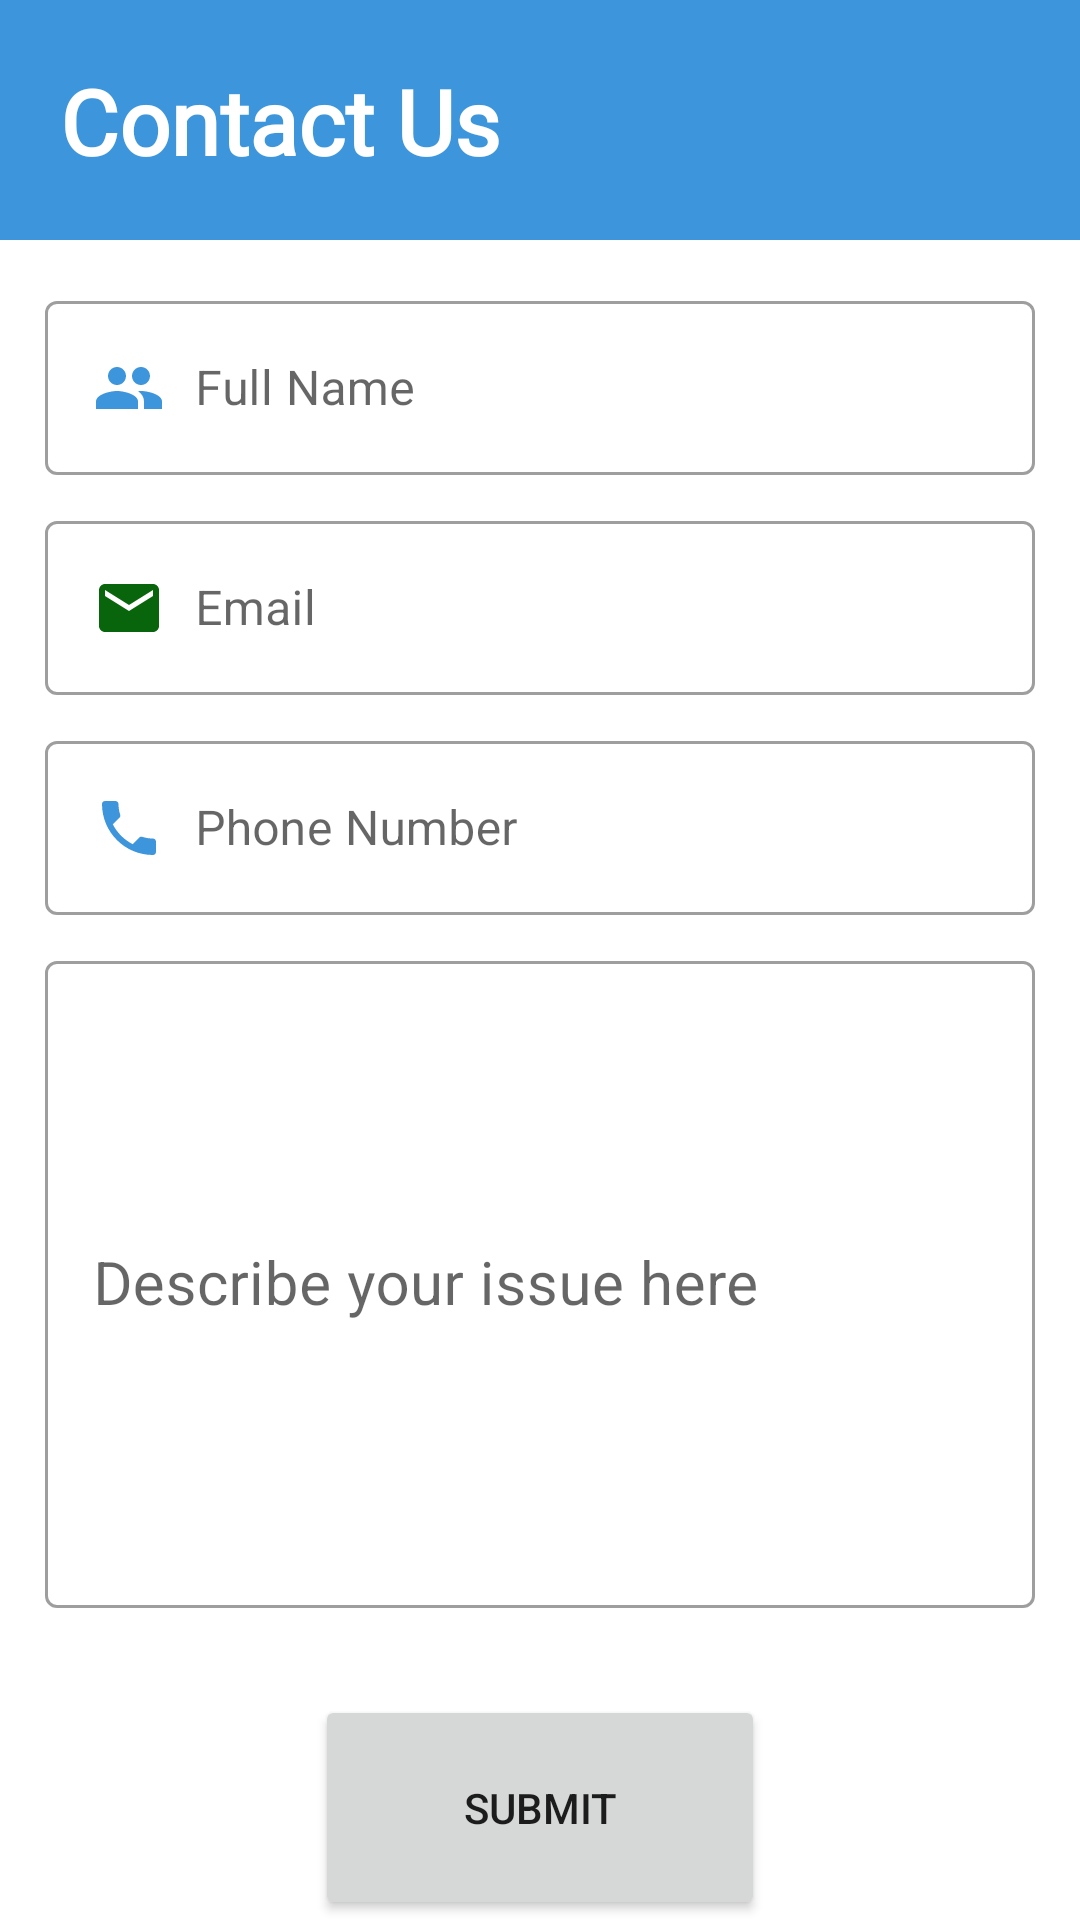

This screen was rendered from an Android layout file. Write that file and the resources it references.
<!-- AndroidManifest.xml: application theme Theme.DairyFarm -->
<!-- res/layout/activity_contact_us.xml -->
<?xml version="1.0" encoding="utf-8"?>
<androidx.constraintlayout.widget.ConstraintLayout xmlns:android="http://schemas.android.com/apk/res/android"
    xmlns:app="http://schemas.android.com/apk/res-auto"
    xmlns:tools="http://schemas.android.com/tools"
    android:layout_width="match_parent"
    android:layout_height="match_parent"
    tools:context=".ProducerHomepage">


    <LinearLayout
        android:layout_width="match_parent"
        android:layout_height="match_parent"
        android:orientation="vertical"
        >

        <RelativeLayout
            android:layout_width="match_parent"
            android:layout_height="80dp"
            android:background="@color/green"
            android:padding="10dp"
            >

            <TextView

                android:layout_width="match_parent"
                android:layout_height="match_parent"
                android:drawableLeft="@drawable/contact"
                android:drawablePadding="15dp"
                android:fontFamily="@font/baloo"
                android:padding="10dp"
                android:text="Contact Us"
                android:textColor="@color/white"
                android:textSize="30dp"
                android:textStyle="bold" />


        </RelativeLayout>

        <LinearLayout
            android:layout_width="match_parent"
            android:layout_height="528dp"
            android:orientation="vertical"
            android:padding="15dp"
            android:paddingTop="20dp">


            <com.google.android.material.textfield.TextInputLayout
                style="@style/Widget.MaterialComponents.TextInputLayout.OutlinedBox"
                android:layout_width="match_parent"
                android:layout_height="wrap_content"
                android:layout_marginBottom="10dp"
                android:clickable="false"
                android:hint="Full Name"
                android:tooltipText="Full Name">

                <com.google.android.material.textfield.TextInputEditText
                    android:id="@+id/profilename2"
                    android:layout_width="match_parent"
                    android:layout_height="match_parent"
                    android:drawableLeft="@drawable/name"
                    android:drawablePadding="10dp"

                    />

            </com.google.android.material.textfield.TextInputLayout>


            <com.google.android.material.textfield.TextInputLayout
                style="@style/Widget.MaterialComponents.TextInputLayout.OutlinedBox"
                android:layout_width="match_parent"
                android:layout_height="wrap_content"
                android:layout_marginBottom="10dp"
                android:clickable="false"
                android:hint="Email"
                android:tooltipText="Email">

                <com.google.android.material.textfield.TextInputEditText
                    android:id="@+id/profileemail"
                    android:layout_width="match_parent"
                    android:layout_height="match_parent"
                    android:drawableLeft="@drawable/email"
                    android:drawablePadding="10dp"
                    android:editable="false"


                    />

            </com.google.android.material.textfield.TextInputLayout>

            <com.google.android.material.textfield.TextInputLayout
                style="@style/Widget.MaterialComponents.TextInputLayout.OutlinedBox"
                android:layout_width="match_parent"
                android:layout_height="wrap_content"
                android:layout_marginBottom="10dp"
                android:clickable="false"
                android:hint="Phone Number"
                android:tooltipText="Phone Number">

                <com.google.android.material.textfield.TextInputEditText
                    android:id="@+id/profilephn"
                    android:layout_width="match_parent"
                    android:layout_height="match_parent"
                    android:drawableLeft="@drawable/phone"
                    android:drawablePadding="10dp"

                    />

            </com.google.android.material.textfield.TextInputLayout>

            <com.google.android.material.textfield.TextInputLayout
                style="@style/Widget.MaterialComponents.TextInputLayout.OutlinedBox"
                android:layout_width="match_parent"
                android:layout_height="221dp"
                android:layout_marginBottom="10dp"
                android:clickable="false"
                android:hint="Describe your issue here"
                android:tooltipText="Phone Number"
                >

                <com.google.android.material.textfield.TextInputEditText

                    android:layout_width="match_parent"
                    android:layout_height="match_parent"
                    android:textSize="20dp"
                    android:drawablePadding="10dp"


                    />

            </com.google.android.material.textfield.TextInputLayout>



        </LinearLayout>



    </LinearLayout>

    <Button
        android:id="@+id/update"
        android:layout_width="150dp"
        android:layout_height="75dp"
        android:text="Submit"
        app:layout_constraintBottom_toBottomOf="parent"
        app:layout_constraintEnd_toEndOf="parent"
        app:layout_constraintStart_toStartOf="parent"
        app:layout_editor_absoluteX="250dp"
        app:layout_editor_absoluteY="620dp" />

</androidx.constraintlayout.widget.ConstraintLayout>
<!-- resources referenced by this layout -->
<resources>
  <color name="green">#3D95DC</color>
  <color name="white">#FFFFFFFF</color>
  <!-- drawable email (drawable) -->
  <vector android:height="24dp" android:tint="#09650C"
      android:viewportHeight="24" android:viewportWidth="24"
      android:width="24dp" xmlns:android="http://schemas.android.com/apk/res/android">
      <path android:fillColor="@android:color/white" android:pathData="M20,4L4,4c-1.1,0 -1.99,0.9 -1.99,2L2,18c0,1.1 0.9,2 2,2h16c1.1,0 2,-0.9 2,-2L22,6c0,-1.1 -0.9,-2 -2,-2zM20,8l-8,5 -8,-5L4,6l8,5 8,-5v2z"/>
  </vector>
  <!-- drawable name (drawable) -->
  <vector android:height="24dp" android:tint="@color/green_light"
      android:viewportHeight="24" android:viewportWidth="24"
      android:width="24dp" xmlns:android="http://schemas.android.com/apk/res/android">
      <path android:fillColor="@color/white" android:pathData="M16,11c1.66,0 2.99,-1.34 2.99,-3S17.66,5 16,5c-1.66,0 -3,1.34 -3,3s1.34,3 3,3zM8,11c1.66,0 2.99,-1.34 2.99,-3S9.66,5 8,5C6.34,5 5,6.34 5,8s1.34,3 3,3zM8,13c-2.33,0 -7,1.17 -7,3.5L1,19h14v-2.5c0,-2.33 -4.67,-3.5 -7,-3.5zM16,13c-0.29,0 -0.62,0.02 -0.97,0.05 1.16,0.84 1.97,1.97 1.97,3.45L17,19h6v-2.5c0,-2.33 -4.67,-3.5 -7,-3.5z"/>
  </vector>
  <!-- drawable phone (drawable) -->
  <vector android:height="24dp" android:tint="@color/green_light"
      android:viewportHeight="24" android:viewportWidth="24"
      android:width="24dp" xmlns:android="http://schemas.android.com/apk/res/android">
      <path android:fillColor="@android:color/white" android:pathData="M6.62,10.79c1.44,2.83 3.76,5.14 6.59,6.59l2.2,-2.2c0.27,-0.27 0.67,-0.36 1.02,-0.24 1.12,0.37 2.33,0.57 3.57,0.57 0.55,0 1,0.45 1,1V20c0,0.55 -0.45,1 -1,1 -9.39,0 -17,-7.61 -17,-17 0,-0.55 0.45,-1 1,-1h3.5c0.55,0 1,0.45 1,1 0,1.25 0.2,2.45 0.57,3.57 0.11,0.35 0.03,0.74 -0.25,1.02l-2.2,2.2z"/>
  </vector>
  <style name="Theme.DairyFarm" parent="Theme.MaterialComponents.DayNight.DarkActionBar">
          
          <item name="colorPrimary">@color/green</item>
          <item name="colorPrimaryVariant">@color/green</item>
          <item name="colorOnPrimary">@color/white</item>
          
          <item name="colorSecondary">@color/teal_200</item>
          <item name="colorSecondaryVariant">@color/teal_700</item>
          <item name="colorOnSecondary">@color/black</item>
          
          <item name="android:statusBarColor" tools:targetApi="l">?attr/colorPrimaryVariant</item>
          
  
      </style>
  <color name="green_light">#3D95DC</color>
  <color name="teal_200">#FF03DAC5</color>
  <color name="teal_700">#FF018786</color>
  <color name="black">#FF000000</color>
</resources>
